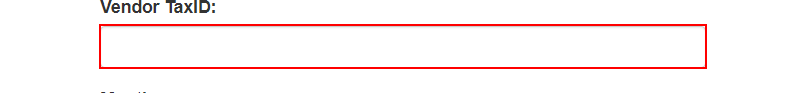
Task: Generate Yearly Report Performer
Workflow: System1_YearlyReport

Step 1: type [in_TaxID] into the text box 'vendorTaxID' in window 'ACME System 1 - Download Monthly Report' (chrome.exe)

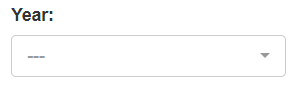
Step 2: select [in_Year] in the drop-down 'reportYear' in window 'ACME System 1 - Download Monthly Report' (chrome.exe)

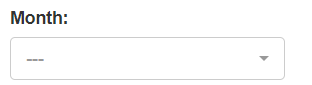
Step 3: select [month.ToString] in the drop-down 'reportMonth' in window 'ACME System 1 - Download Monthly Report' (chrome.exe)

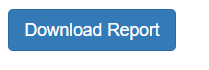
Step 4: click on the button in window 'ACME System 1 - Download Monthly Report' (chrome.exe)

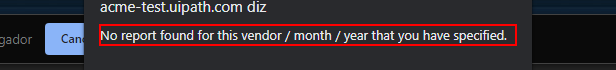
Step 5: find the text 'No report found for this vendor / month / year that you have spe*' in window 'ACME System 1 - Download Monthly Report - Google Chrome' (chrome.exe)

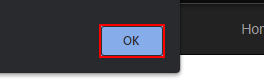
Step 6 [then]: click on the push button in window 'ACME System 1 - Download Monthly Report - Google Chrome' (chrome.exe)

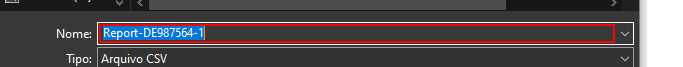
Step 7 [else]: type [ReportFilePath] in window 'Salvar como' (chrome.exe)

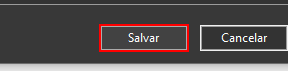
Step 8: click in window 'Salvar como' (chrome.exe)
